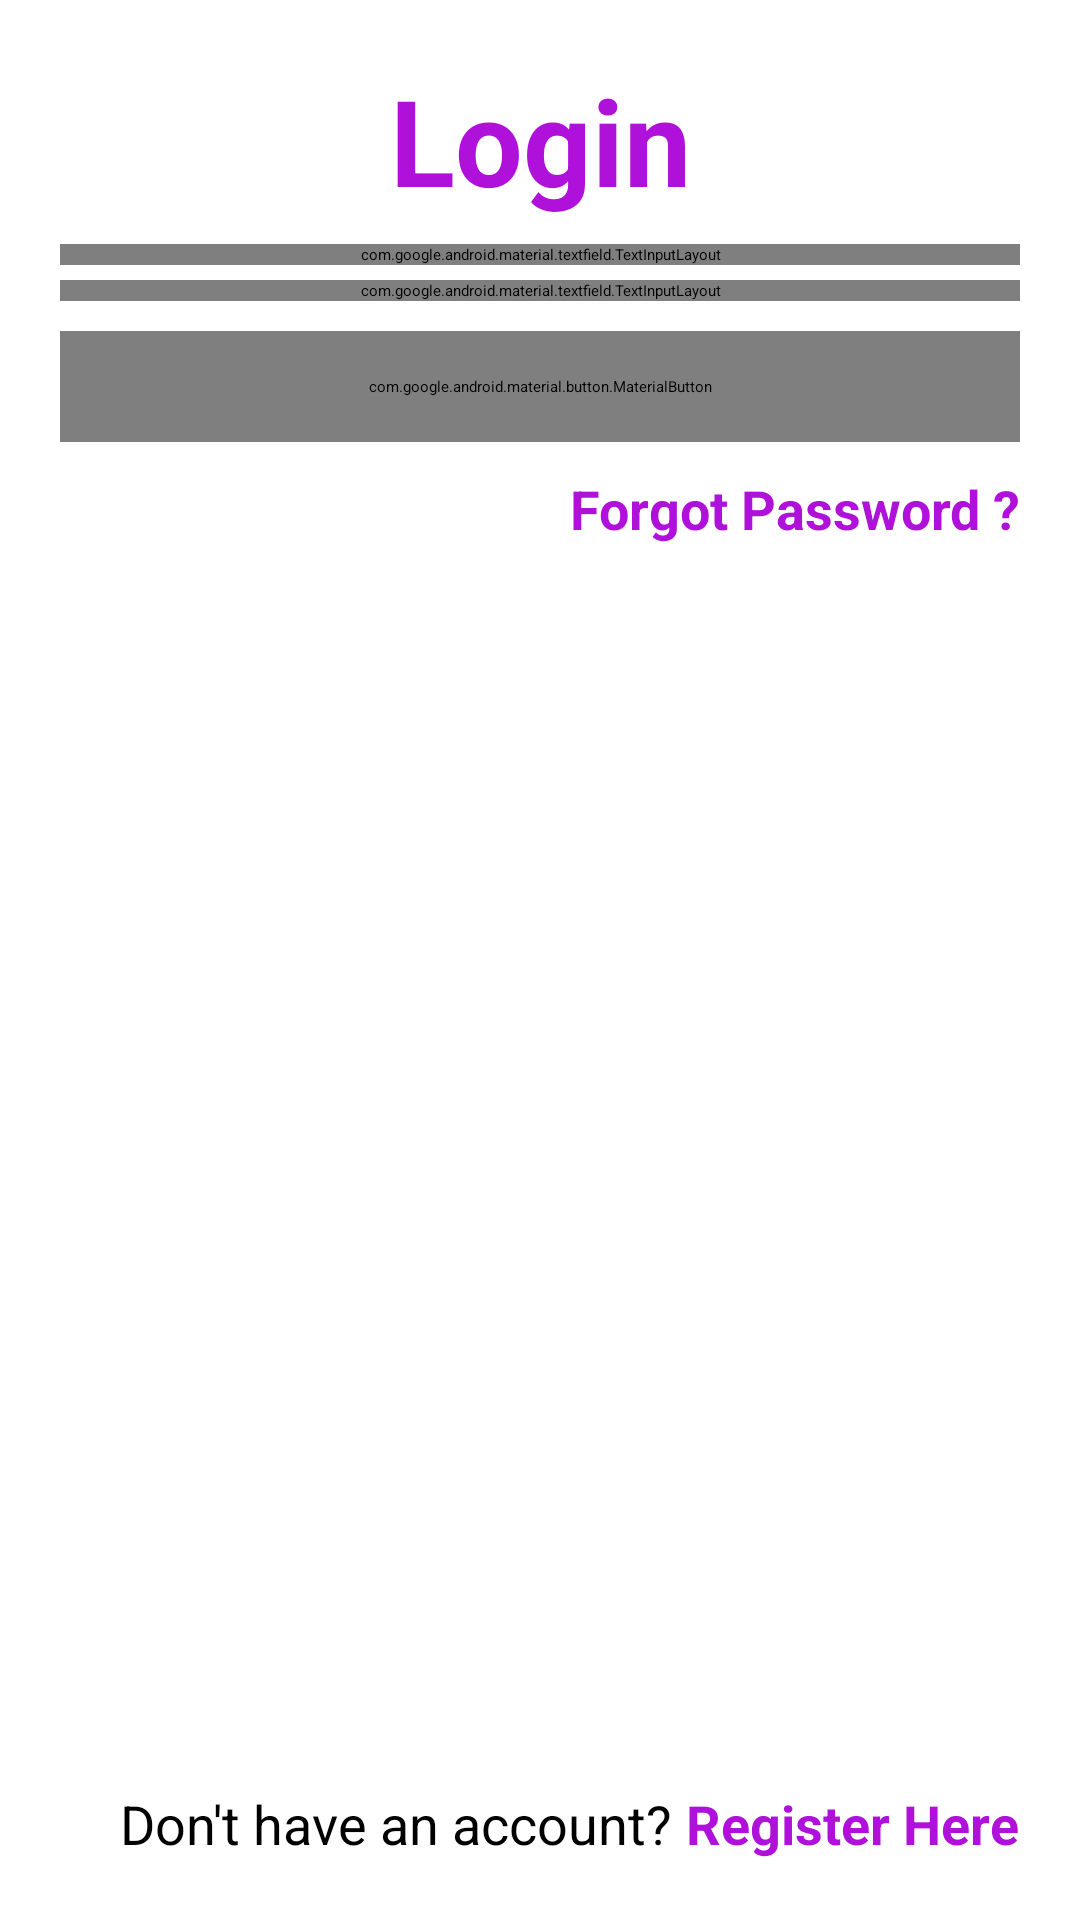

This screen was rendered from an Android layout file. Write that file and the resources it references.
<!-- AndroidManifest.xml: application theme Theme.CustomSplashScreenTheme -->
<!-- res/layout/fragment_login.xml -->
<?xml version="1.0" encoding="utf-8"?>
<layout xmlns:android="http://schemas.android.com/apk/res/android"
    xmlns:tools="http://schemas.android.com/tools"
    xmlns:app="http://schemas.android.com/apk/res-auto">

    <androidx.constraintlayout.widget.ConstraintLayout
        android:layout_width="match_parent"
        android:layout_height="match_parent"
        tools:context=".view.LoginFragment"
        android:layout_margin="8dp">

        <TextView
            android:id="@+id/title_login"
            style="@style/screen_title"
            android:layout_width="match_parent"
            android:layout_height="wrap_content"
            android:gravity="center_horizontal"
            android:text="Login"
            app:layout_constraintTop_toTopOf="parent"
            android:layout_marginTop="20dp"/>

        <com.google.android.material.textfield.TextInputLayout
            android:id="@+id/til_email"
            android:layout_width="match_parent"
            android:layout_height="wrap_content"
            app:layout_constraintTop_toBottomOf="@+id/title_login"
            style="@style/Widget.MaterialComponents.TextInputLayout.OutlinedBox"
            android:layout_marginTop="8dp"
            app:startIconDrawable="@drawable/email_icon"
            android:layout_marginStart="20dp"
            android:layout_marginEnd="20sp">

            <EditText
                android:id="@+id/et_email"
                android:layout_width="match_parent"
                android:layout_height="wrap_content"
                android:layout_marginTop="32dp"
                android:ems="10"
                android:hint="Enter Email"
                android:inputType="textEmailAddress" />
        </com.google.android.material.textfield.TextInputLayout>


        <com.google.android.material.textfield.TextInputLayout
            android:id="@+id/til_password"
            style="@style/Widget.MaterialComponents.TextInputLayout.OutlinedBox"
            android:layout_width="match_parent"
            android:layout_height="wrap_content"
            android:layout_marginTop="5dp"
            app:layout_constraintTop_toBottomOf="@+id/til_email"
            app:startIconDrawable="@drawable/lock_icon"
            android:layout_marginStart="20dp"
            android:layout_marginEnd="20sp">

            <EditText
                android:id="@+id/et_password"
                android:layout_width="match_parent"
                android:layout_height="wrap_content"
                android:layout_marginTop="8dp"
                android:ems="10"
                android:hint="Enter Password"
                android:inputType="textPassword" />
        </com.google.android.material.textfield.TextInputLayout>

        <com.google.android.material.button.MaterialButton
            android:id="@+id/btn_login"
            android:layout_width="match_parent"
            android:layout_height="wrap_content"
            app:layout_constraintTop_toBottomOf="@id/til_password"
            android:layout_marginTop="10dp"
            android:text="Login"
            android:paddingTop="15dp"
            android:paddingBottom="15dp"
            app:layout_constraintStart_toStartOf="@id/til_email"
            app:layout_constraintEnd_toEndOf="@id/til_email"
            android:layout_marginStart="20dp"
            android:layout_marginEnd="20sp"/>

        <TextView
            android:id="@+id/forgot_pass"
            style="@style/screen_mini_title"
            android:layout_width="wrap_content"
            android:layout_height="wrap_content"
            android:gravity="end"
            android:text="Forgot Password ?"
            app:layout_constraintTop_toBottomOf="@id/btn_login"
            app:layout_constraintEnd_toEndOf="@id/btn_login"
            android:layout_marginTop="10dp"/>

        <TextView
            android:id="@+id/no_accnt_txt"
            style="@style/mini_title"
            android:layout_width="wrap_content"
            android:layout_height="wrap_content"
            android:gravity="start"
            android:text="Don't have an account? "
            app:layout_constraintBottom_toTopOf="@id/banner_ad_view"
            android:layout_marginBottom="20dp"
            android:layout_marginStart="20dp"
            app:layout_constraintStart_toStartOf="@id/btn_login"/>

        <com.google.android.gms.ads.AdView xmlns:ads="http://schemas.android.com/apk/res-auto"
            android:id="@+id/banner_ad_view"
            android:layout_width="match_parent"
            android:layout_height="wrap_content"
            android:visibility="gone"
            ads:adSize="BANNER"
            ads:adUnitId="@string/banner_ad_unit_ad"
            ads:layout_constraintBottom_toBottomOf="parent"
            ads:layout_constraintEnd_toEndOf="parent" />

        <TextView
            android:id="@+id/register"
            style="@style/screen_mini_title"
            android:layout_width="wrap_content"
            android:layout_height="wrap_content"
            android:gravity="end"
            android:text="Register Here"
            app:layout_constraintStart_toEndOf="@+id/no_accnt_txt"
            app:layout_constraintTop_toTopOf="@id/no_accnt_txt" />

    </androidx.constraintlayout.widget.ConstraintLayout>
</layout>
<!-- resources referenced by this layout -->
<resources>
  <!-- drawable email_icon (drawable) -->
  <vector xmlns:android="http://schemas.android.com/apk/res/android"
      android:width="24dp"
      android:height="24dp"
      android:viewportWidth="24"
      android:viewportHeight="24">
    <path
        android:pathData="M20,4L4,4c-1.1,0 -1.99,0.9 -1.99,2L2,18c0,1.1 0.9,2 2,2h16c1.1,0 2,-0.9 2,-2L22,6c0,-1.1 -0.9,-2 -2,-2zM20,8l-8,5 -8,-5L4,6l8,5 8,-5v2z"
        android:fillColor="@color/colorPrimaryDark"/>
  </vector>
  <!-- drawable lock_icon (drawable) -->
  <vector xmlns:android="http://schemas.android.com/apk/res/android"
      android:width="24dp"
      android:height="24dp"
      android:viewportWidth="24"
      android:viewportHeight="24">
    <path
        android:pathData="M18,8h-1L17,6c0,-2.76 -2.24,-5 -5,-5S7,3.24 7,6v2L6,8c-1.1,0 -2,0.9 -2,2v10c0,1.1 0.9,2 2,2h12c1.1,0 2,-0.9 2,-2L20,10c0,-1.1 -0.9,-2 -2,-2zM12,17c-1.1,0 -2,-0.9 -2,-2s0.9,-2 2,-2 2,0.9 2,2 -0.9,2 -2,2zM15.1,8L8.9,8L8.9,6c0,-1.71 1.39,-3.1 3.1,-3.1 1.71,0 3.1,1.39 3.1,3.1v2z"
        android:fillColor="@color/colorPrimaryDark"/>
  </vector>
  <string name="banner_ad_unit_ad">ca-app-pub-3940256099942544/6300978111</string>
  <style name="mini_title">
          <item name="android:textSize">18sp</item>
          <item name="android:textColor">@color/black</item>
      </style>
  <style name="screen_mini_title">
          <item name="android:textSize">18sp</item>
          <item name="android:textColor">@color/colorPrimary</item>
          <item name="android:textStyle">bold</item>
      </style>
  <style name="screen_title" parent="grocery_item_title">
          <item name="android:textColor">@color/colorPrimary</item>
          <item name="android:textStyle">bold</item>
          <item name="android:textSize">40sp</item>
      </style>
  <style name="Theme.CustomSplashScreenTheme" parent="Theme.SplashScreen">
          <item name="android:windowBackground">@color/white</item>
          <item name="windowSplashScreenAnimatedIcon">@drawable/app_icon_splash</item>
          <item name="postSplashScreenTheme">@style/Theme.GroceryPlanner</item>
      </style>
  <color name="colorPrimaryDark">#6F0B8A</color>
  <color name="black">#FF000000</color>
  <color name="colorPrimary">#AF10DA</color>
  <style name="grocery_item_title">
          <item name="android:textSize">25sp</item>
          <item name="android:textColor">@color/black</item>
      </style>
  <color name="white">#FFFFFFFF</color>
  <!-- drawable app_icon_splash: vector/xml drawable (drawable, 127285 chars, omitted) -->
  <style name="Theme.GroceryPlanner" parent="Theme.MaterialComponents.Light.DarkActionBar">
          <item name="colorTertiary">@color/colorAccent</item>
          <item name="colorPrimary">@color/colorPrimary</item>
          <item name="colorPrimaryDark">@color/colorPrimaryDark</item>
          <item name="colorOnSecondary">@color/white</item>
      </style>
  <color name="colorAccent">#DD388A</color>
</resources>
